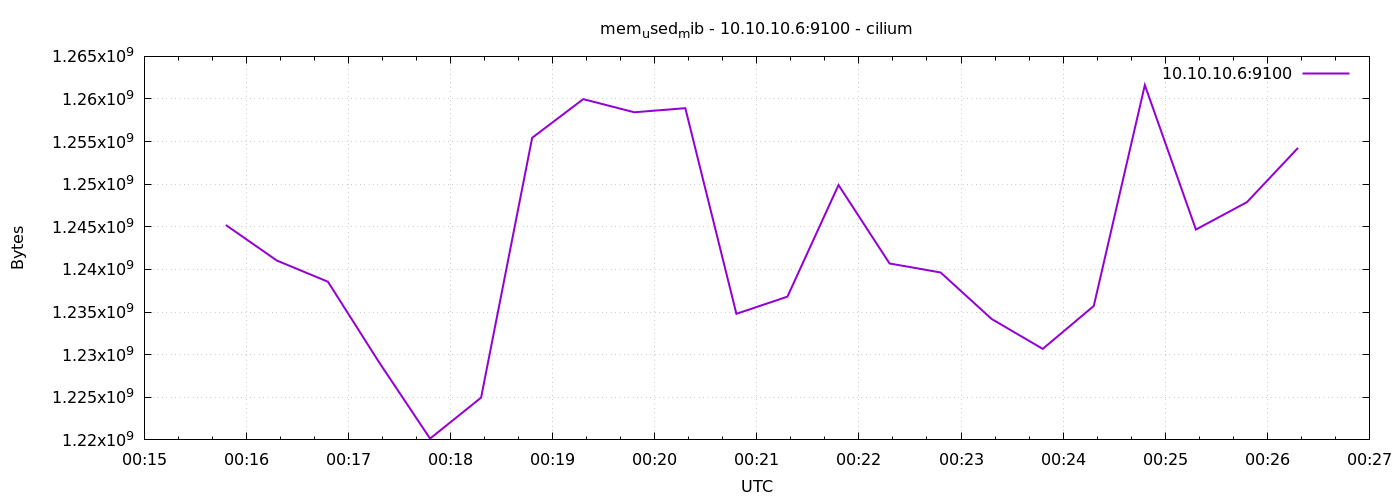

The data file committed next to this chart (first rows):
1776903348	1245212672
1776903378	1241042944
1776903408	1238556672
1776903438	1229123584
1776903468	1220153344
1776903498	1224962048
1776903528	1255448576
1776903558	1259982848
1776903588	1258442752
1776903618	1258921984
1776903648	1234796544
1776903678	1236811776
1776903708	1249902592
1776903738	1240698880
1776903768	1239642112
1776903798	1234182144
1776903828	1230680064
1776903858	1235718144
1776903888	1261633536
1776903918	1244684288
1776903948	1247899648
1776903978	1254260736
